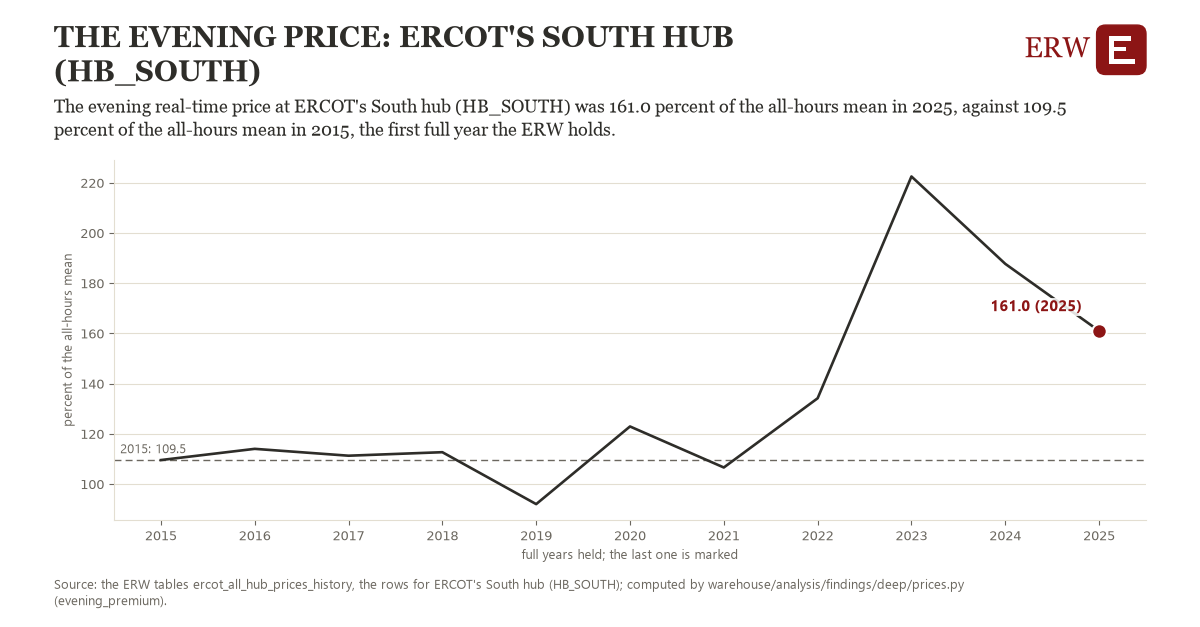

Source data for this figure (header and first rows):
# Energy Research Warehouse (ERW): findi…, candidate evening_premium, region ercot_HB_SOUTH (ERCOT's South hub…
# Computed 2026-11-06T11:16:11Z by wareh…
# Rows: one per year held: the mean real…, the observations it rests on, and whether the year is full
# Tables: ercot_all_hub_prices_history
region, year, value, n_observations, full_year
ercot_HB_SOUTH, 2015, 109.5, 8760, 1
ercot_HB_SOUTH, 2016, 114, 8784, 1
ercot_HB_SOUTH, 2017, 111.3, 8760, 1
ercot_HB_SOUTH, 2018, 112.7, 8760, 1
ercot_HB_SOUTH, 2019, 92, 8760, 1
ercot_HB_SOUTH, 2020, 122.9, 8784, 1
ercot_HB_SOUTH, 2021, 106.6, 8760, 1
ercot_HB_SOUTH, 2022, 134.2, 8760, 1
ercot_HB_SOUTH, 2023, 222.5, 8760, 1
ercot_HB_SOUTH, 2024, 187.7, 8784, 1
ercot_HB_SOUTH, 2025, 161, 8760, 1
ercot_HB_SOUTH, 2026, 154.2, 7223, 0
